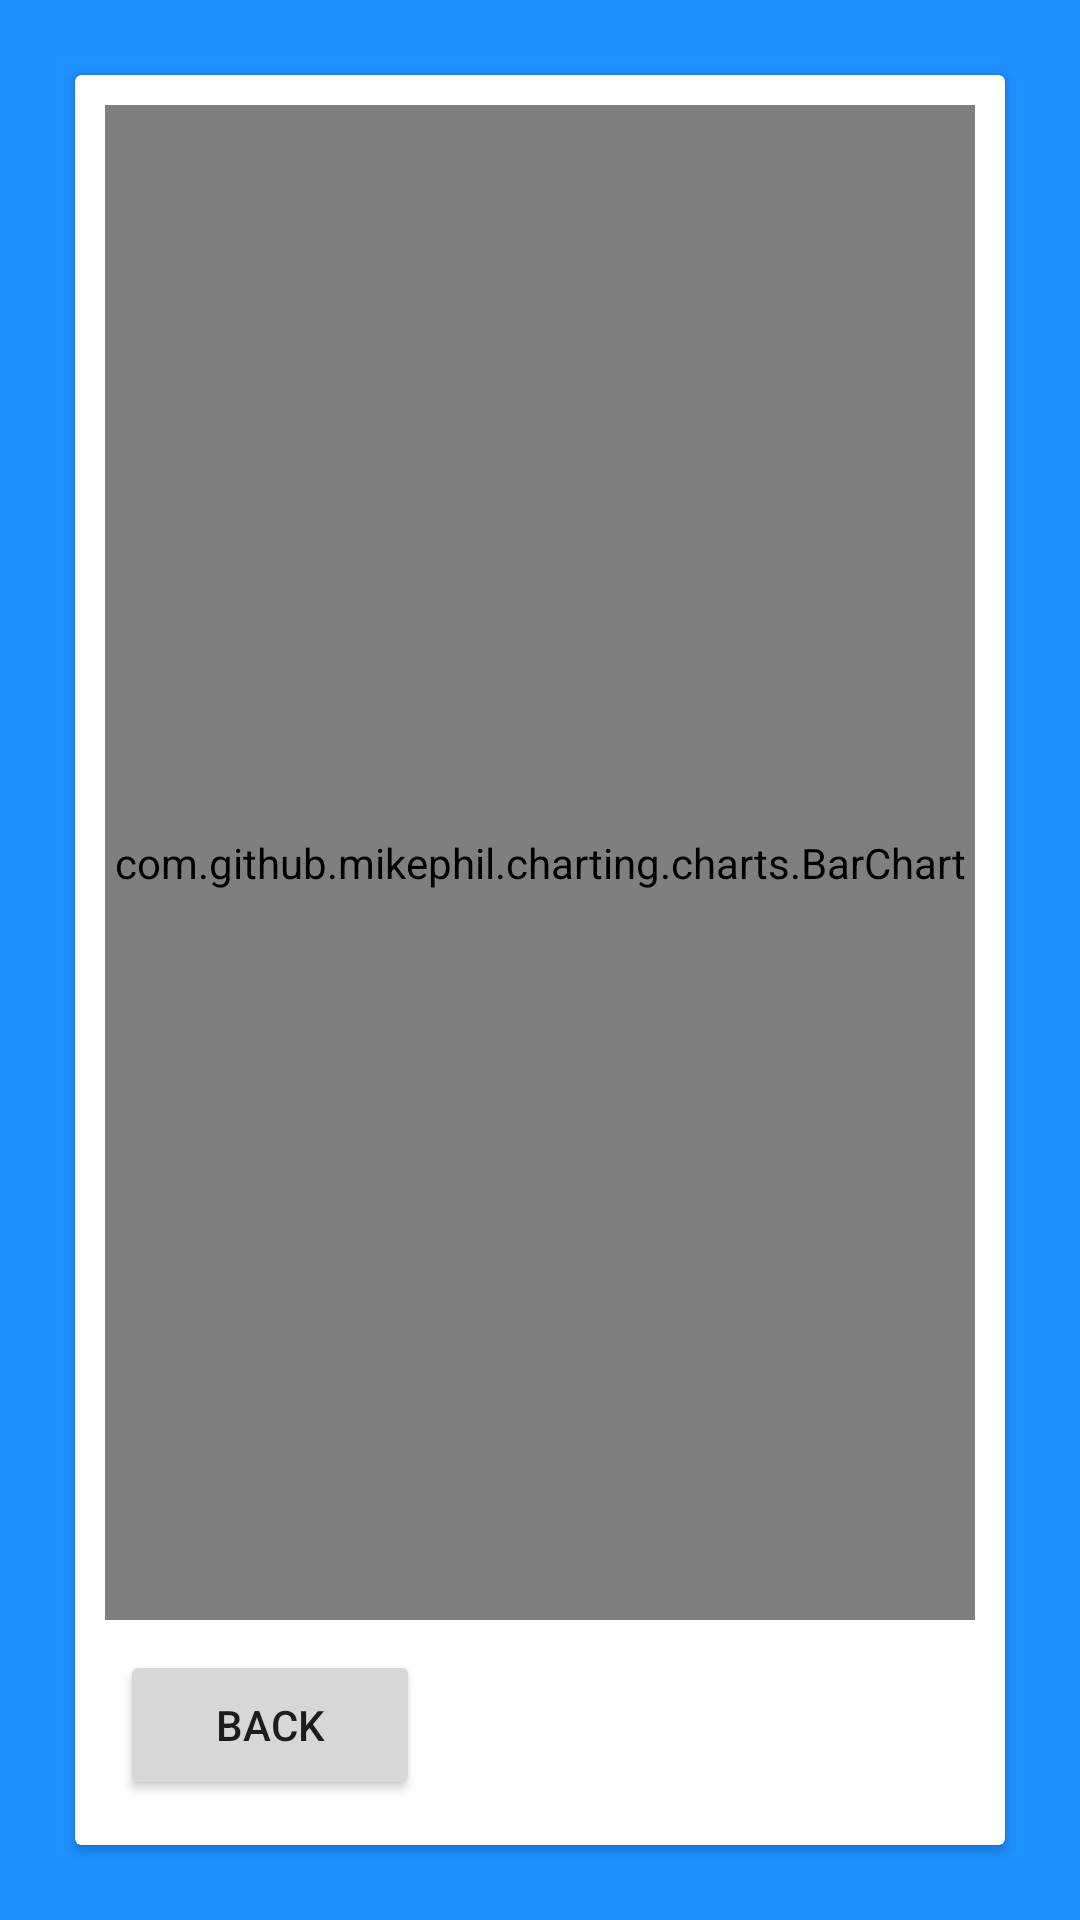

Android layout source for this screen:
<!-- AndroidManifest.xml: application theme AppTheme -->
<!-- res/layout/activity_menu_report.xml -->
<?xml version="1.0" encoding="utf-8"?>
<android.widget.RelativeLayout xmlns:android="http://schemas.android.com/apk/res/android"
    xmlns:app="http://schemas.android.com/apk/res-auto"
    xmlns:tools="http://schemas.android.com/tools"
    android:layout_width="match_parent"
    android:layout_height="match_parent"
    android:background="@color/overlayBackground"
    tools:context=".menuReport">



    <android.support.v7.widget.CardView
        android:layout_width="match_parent"
        android:layout_height="match_parent"
        android:layout_centerInParent="true"
        android:layout_margin="25dp">

        <LinearLayout
            android:id="@+id/chartReport"
            android:layout_width="match_parent"
            android:layout_height="match_parent"
            android:layout_gravity="left"
            android:layout_margin="10dp"
            android:orientation="vertical">

            <com.github.mikephil.charting.charts.BarChart
                android:layout_width="match_parent"
                android:layout_height="0dp"
                android:layout_weight="1"
                android:layout_marginBottom="5dp"
                android:id="@+id/menuReportBar"
                ></com.github.mikephil.charting.charts.BarChart>


            <Button
                android:id="@+id/menuReportBack"
                android:layout_width="100dp"
                android:layout_height="50dp"
                android:text="Back"
                android:layout_gravity="left"
                android:layout_margin="5dp"
                />
        </LinearLayout>


    </android.support.v7.widget.CardView>

</android.widget.RelativeLayout>
<!-- resources referenced by this layout -->
<resources>
  <color name="overlayBackground">#1e90ff</color>
  <style name="AppTheme" parent="Theme.AppCompat.Light.DarkActionBar">
          
          <item name="colorPrimary">@color/colorPrimary</item>
          <item name="colorPrimaryDark">@color/colorPrimaryDark</item>
          <item name="colorAccent">@color/colorAccent</item>
      </style>
  <color name="colorPrimary">#008577</color>
  <color name="colorPrimaryDark">#99808080</color>
  <color name="colorAccent">#D81B60</color>
</resources>
